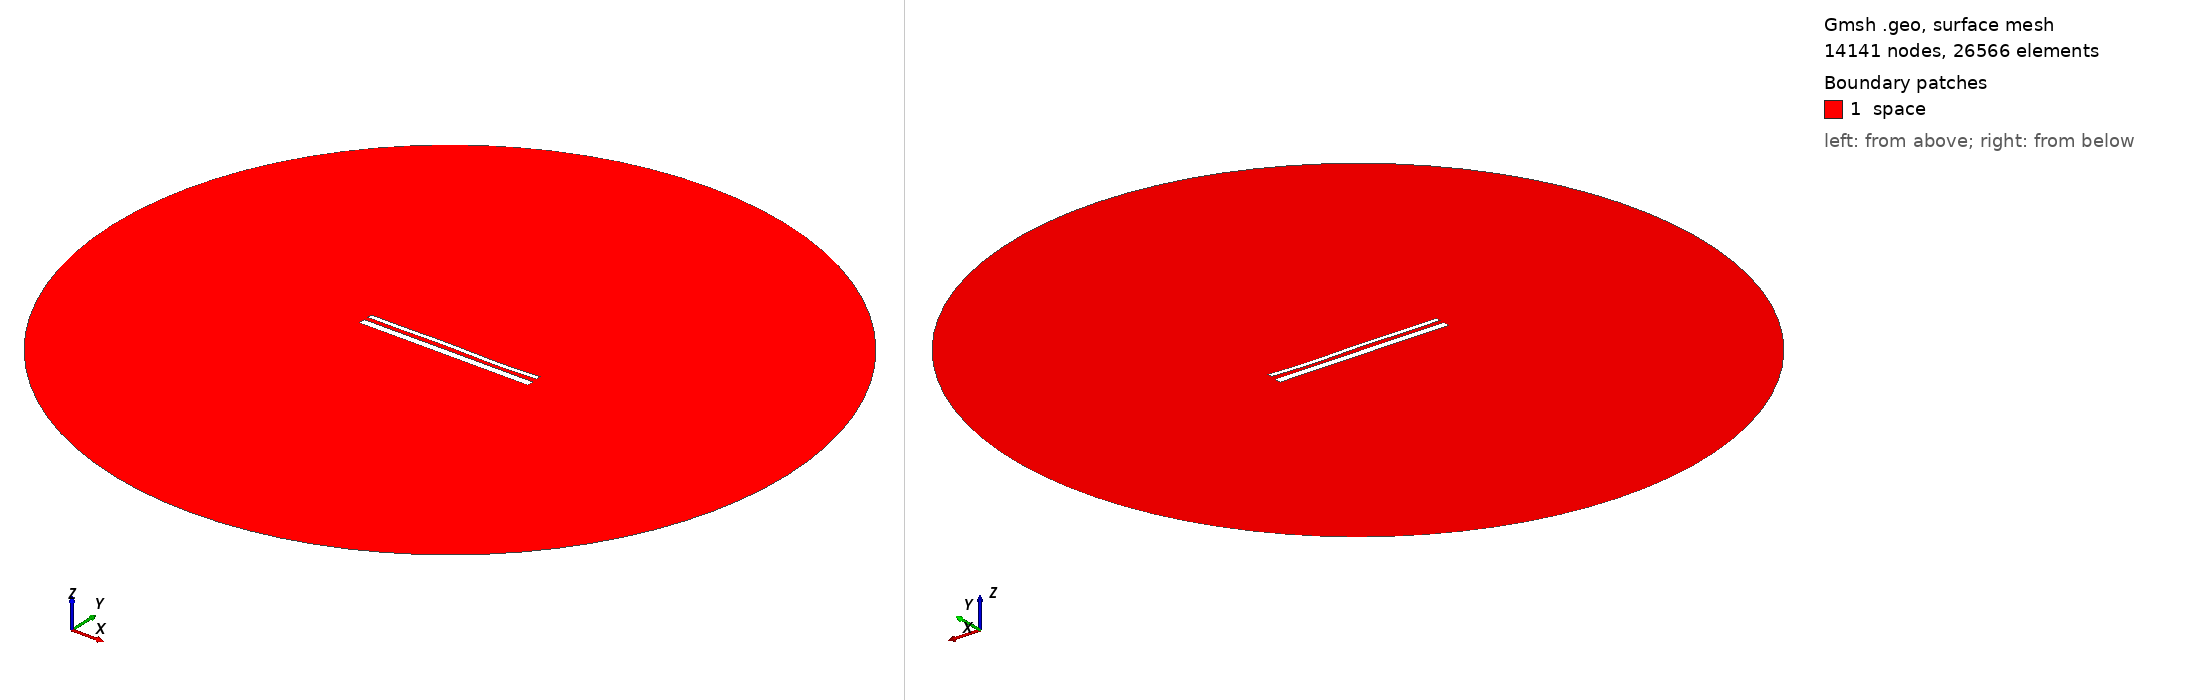

Gmsh geometry script, surface-meshed: 14141 nodes, 26566 surface elements. Boundary patches (legend numbers): 1 space. Left view from above one corner, right view from below the opposite corner. Legend entries are the model's physical surfaces. The drawing asked Gmsh for element sizes between 1% and 20% of the model's largest extent; the script's own settings can give other sizes.

=== 14696.geo (drawn) ===
//---------------------------------------
// Geometry kernel
//---------------------------------------

SetFactory("OpenCASCADE");



//---------------------------------------
// Parameters of the geometry
//---------------------------------------

// Overetch of the upper plate
overetch = 0.5;

// Distance between the plates
distance = 2.25;

// Discretization over the x axis (for the deformation)
nx = 50; 

// Length of the plate
L = 100 - overetch; 

// Number of modes
n = 4; 

// 1st mode coefficient
coeff(1) = 0.0;
beta(1) = 0.596864 * 3.1415926535 / L;

// 2nd mode coefficient
coeff(2) = 0.0;
beta(2) = 1.49418 * 3.1415926535 / L;

// 3rd mode coefficient
coeff(3) = 0.15;
beta(3) = 2.50025 * 3.1415926535 / L;

// 4th mode coefficient
coeff(4) = -0.15;
beta(4) = 3.49999 * 3.1415926535 / L;



//---------------------------------------
// Upper plate (deformed rectangle)
//---------------------------------------

// Coordiantes of the upper plate
xmin = -50;
xmax = 50 - overetch;

// Height of the upper plate
yheight = 4 - 2 * overetch;

// Indexes of the points
UpperID[] = {};
LowerID[] = {};
LeftID[] = {};
RightID[] = {};

// Point index
p = 1;

// Horizontal edges
For i In {1:nx}
    x = xmin + (i-1)*(xmax - xmin)/(nx-1);

    y_bottom = distance / 2 + overetch;
    For j In {1:n}
        C = (Cosh(beta(j)*L) + Cos(beta(j)*L)) / (Sinh(beta(j)*L) + Sin(beta(j)*L));
        y_bottom  = y_bottom + coeff(j) * (Cosh(beta(j)*(x+50)) - Cos(beta(j)*(x+50)) - C * (Sinh(beta(j)*(x+50)) - Sin(beta(j)*(x+50))));
    EndFor

    y_top = y_bottom + yheight;

    Point(p) = {x, y_top, 0, 1.0};
    UpperID[i] = p;
    p = p + 1;

    Point(p) = {x, y_bottom, 0, 1.0};
    LowerID[i] = p;
    p = p + 1;
EndFor

// Create point lists
UpperPts[] = {}; LowerPts[] = {};
For i In {1:nx}
  UpperPts[] += {UpperID[i]};
  LowerPts[] += {LowerID[i]};
EndFor

// Build splines
Spline(1) = {UpperPts[]};
Spline(2) = {LowerPts[]};
Line(3) = {LowerPts[nx-1], UpperPts[nx-1]};
Line(4) = {LowerPts[0], UpperPts[0]};

// Build the plane surface
Curve Loop(1) = {2, 3, -1, -4};
Plane Surface(1) = {1};



//---------------------------------------
// Lower plate (rectangle)
//---------------------------------------

// Vertices
Point(1001) = {-50, -1, 0, 1.0};
Point(1002) = { 50, -1, 0, 1.0};
Point(1003) = { 50,  -5, 0, 1.0};
Point(1004) = {-50,  -5, 0, 1.0};

// Edges
Line(5) = {1001, 1002};
Line(6) = {1002, 1003};
Line(7) = {1003, 1004};
Line(8) = {1004, 1001};

// Plane surface
Line Loop(2) = {5, 6, 7, 8};
Plane Surface(2) = {2}; 



//---------------------------------------
// Outer (fictious) boundary
//---------------------------------------

// Points
Point(1005) = {0, 0, 0};       // Center
Point(1006) = {200, 0, 0};     // Start point
Point(1007) = {0, 200, 0};     // 90 degrees
Point(1008) = {-200, 0, 0};    // 180 degrees
Point(1009) = {0, -200, 0};    // 270 degrees

// Circle arcs (each needs start, center, end)
Circle(9) = {1006, 1005, 1007};
Circle(10) = {1007, 1005, 1008};
Circle(11) = {1008, 1005, 1009};
Circle(12) = {1009, 1005, 1006};

// Plane surface for the entire domain
Curve Loop(3) = {9, 10, 11, 12};
Surface(3) = {3};

// Subtract the plates from the whole domain to obtain the actual domain where we want to solve the equations
BooleanDifference{ Surface{3}; Delete; }{ Surface{1}; Surface{2}; Delete; }




//---------------------------------------
// Transfinite Lines/Curves
//---------------------------------------

// Set the number of points on the boundaries
r = 7;

// Plates
Transfinite Curve {1, 2} = 50*r Using Progression 1;
Transfinite Curve {3, 4} = 2*r Using Progression 1;
Transfinite Line {5, 7} = 50*r Using Progression 1;
Transfinite Line {6, 8} = 2*r Using Progression 1;

// Outer boundary
Transfinite Line {9, 10, 11, 12} = 20 Using Progression 1;



//---------------------------------------
// Physical groups
//---------------------------------------                

// Physical curves (boundaries)
Physical Line("force_segment", 10) = {2};
Physical Line("upper_plate", 11) = {1, 3, 4};
Physical Line("lower_plate", 12) = {5, 6, 7, 8};
Physical Line("boundary", 20) = {9, 10, 11, 12};

// Physical Surfaces
Physical Surface("space", 30) = {3};



//---------------------------------------
// 6. Generate the Mesh
//---------------------------------------

// 2D mesh generation
Mesh 2;
